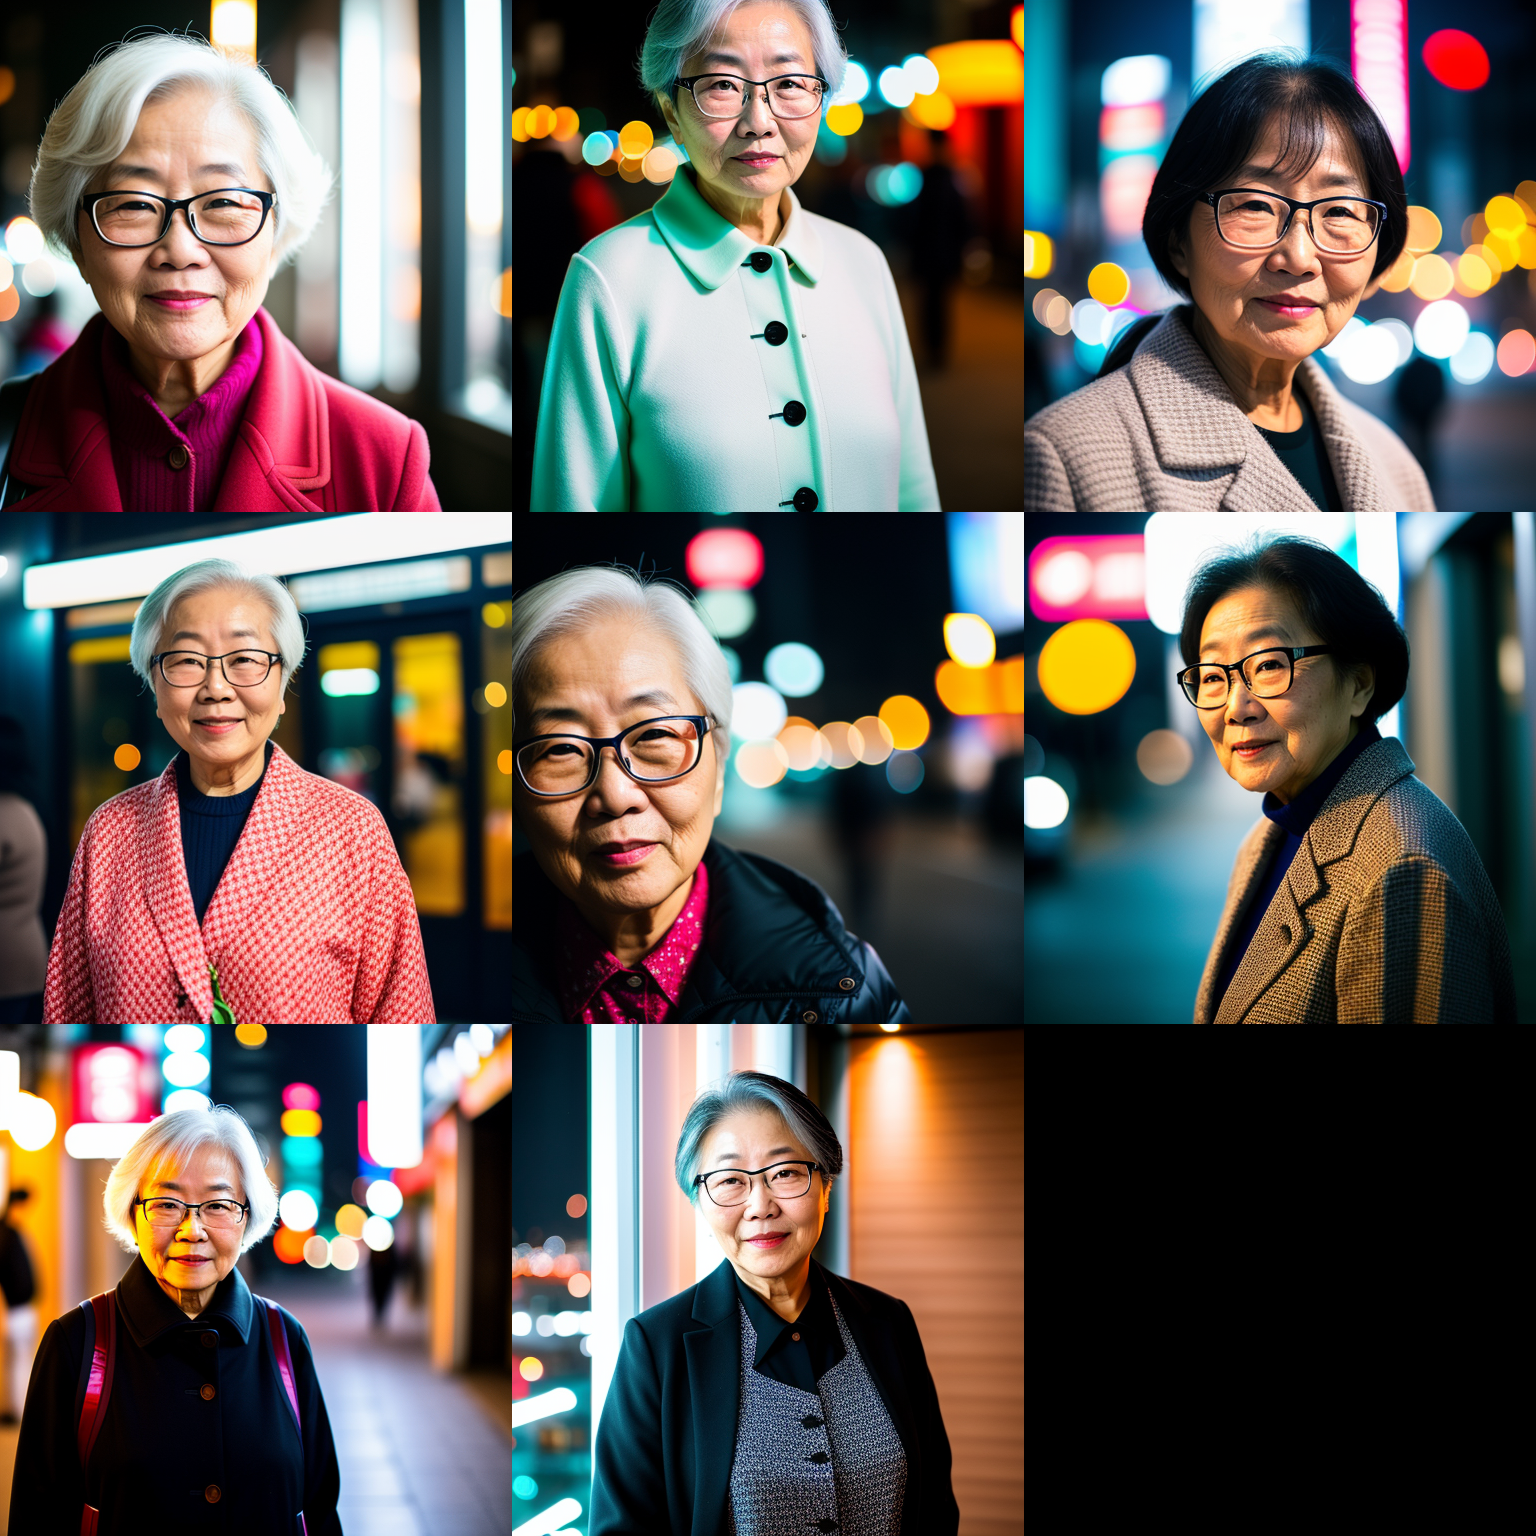
Generation parameters embedded in this image by AUTOMATIC1111 Stable Diffusion web UI or a fork of it (Forge, ...) (PNG 'parameters' text chunk):
RAW photo, a portrait photo of 70 y.o korean woman wearing glass  in clothes, night seoul, (high detailed skin:1.2), 8k uhd, dslr, soft lighting, high quality, film grain, Fujifilm XT3
Negative prompt: (earings, deformed iris, deformed pupils, semi-realistic, cgi, 3d, render, sketch, cartoon, drawing, anime:1.4), text, close up, cropped, out of frame, worst quality, low quality, jpeg artifacts, ugly, duplicate, morbid, mutilated, extra fingers, mutated hands, poorly drawn hands, poorly drawn face, mutation, deformed, blurry, dehydrated, bad anatomy, bad proportions, extra limbs, cloned face, disfigured, gross proportions, malformed limbs, missing arms, missing legs, extra arms, extra legs, fused fingers, too many fingers, long neck
Steps: 77, Sampler: Euler a, CFG scale: 7, Seed: 1674384631, Size: 512x512, Model hash: 20bae33336, Model: realisticVisionV13_v13